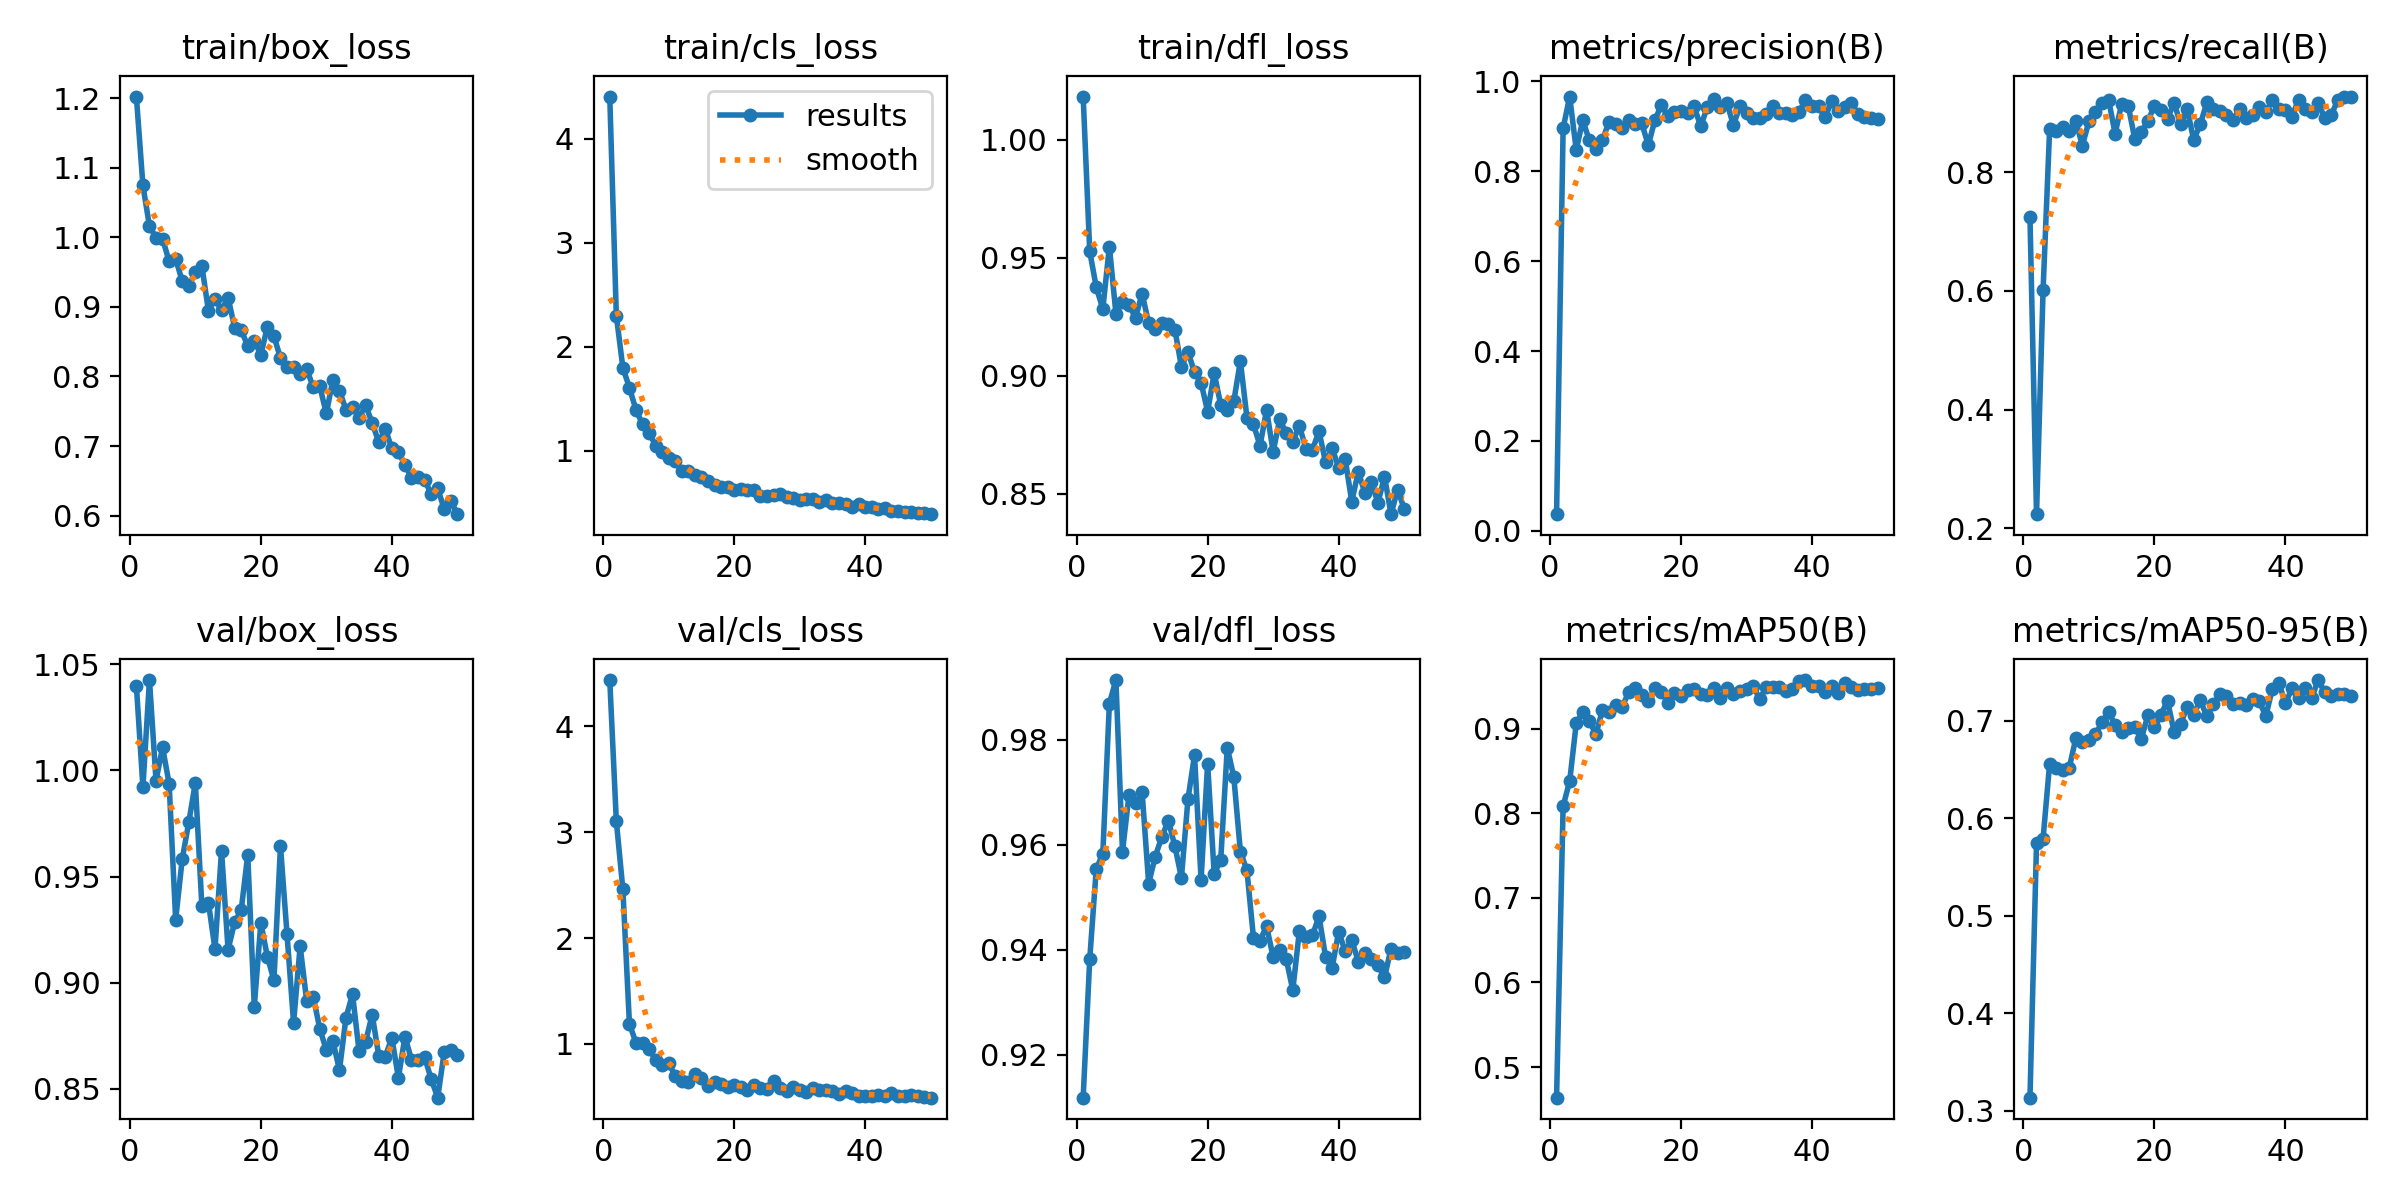

The data file committed next to this chart (first rows):
epoch, train/box_loss, train/cls_loss, train/dfl_loss, metrics/precision(B), metrics/recall(B), metrics/mAP50(B), metrics/mAP50-95(B), val/box_loss, val/cls_loss, val/dfl_loss, lr/pg0, lr/pg1, lr/pg2
1, 1.202, 4.408, 1.018, 0.03689, 0.724, 0.4639, 0.3134, 1.04, 4.439, 0.9118, 0.0003259, 0.0003259, 0.0003259
2, 1.075, 2.3, 0.9528, 0.8958, 0.2238, 0.8084, 0.5743, 0.9921, 3.108, 0.9381, 0.0006462, 0.0006462, 0.0006462
3, 1.016, 1.797, 0.9375, 0.9665, 0.6008, 0.8377, 0.5791, 1.042, 2.46, 0.9554, 0.0009533, 0.0009533, 0.0009533
4, 0.9997, 1.605, 0.9284, 0.848, 0.8717, 0.906, 0.656, 0.9952, 1.19, 0.9582, 0.0009406, 0.0009406, 0.0009406
5, 0.9978, 1.391, 0.9548, 0.9135, 0.8698, 0.92, 0.6521, 1.011, 1.009, 0.9869, 0.0009208, 0.0009208, 0.0009208
6, 0.9658, 1.254, 0.9263, 0.8691, 0.875, 0.9088, 0.6493, 0.9937, 1.005, 0.9914, 0.000901, 0.000901, 0.000901
7, 0.9693, 1.17, 0.9314, 0.8503, 0.8698, 0.8934, 0.6522, 0.9297, 0.9498, 0.9586, 0.0008812, 0.0008812, 0.0008812
8, 0.9371, 1.048, 0.9299, 0.869, 0.8854, 0.9214, 0.6821, 0.9582, 0.8484, 0.9695, 0.0008614, 0.0008614, 0.0008614
9, 0.9302, 0.9831, 0.9247, 0.9102, 0.8445, 0.9194, 0.6787, 0.9755, 0.8001, 0.9679, 0.0008416, 0.0008416, 0.0008416
10, 0.9498, 0.9305, 0.9348, 0.9047, 0.8854, 0.9283, 0.6802, 0.9941, 0.8141, 0.97, 0.0008218, 0.0008218, 0.0008218
11, 0.959, 0.9033, 0.9223, 0.8962, 0.901, 0.925, 0.6861, 0.936, 0.6988, 0.9526, 0.000802, 0.000802, 0.000802
12, 0.8945, 0.8011, 0.9201, 0.9151, 0.9167, 0.9433, 0.6986, 0.9377, 0.6498, 0.9577, 0.0007822, 0.0007822, 0.0007822
13, 0.912, 0.7988, 0.9224, 0.9054, 0.9219, 0.9483, 0.7088, 0.9159, 0.6389, 0.9614, 0.0007624, 0.0007624, 0.0007624
14, 0.8952, 0.7639, 0.9219, 0.9073, 0.8646, 0.9396, 0.6959, 0.9621, 0.7145, 0.9646, 0.0007426, 0.0007426, 0.0007426
15, 0.9133, 0.7438, 0.9196, 0.8583, 0.9151, 0.9324, 0.6884, 0.9155, 0.6738, 0.9597, 0.0007228, 0.0007228, 0.0007228
16, 0.8702, 0.7051, 0.9038, 0.9134, 0.9115, 0.9482, 0.6923, 0.9285, 0.6038, 0.9537, 0.000703, 0.000703, 0.000703
17, 0.8665, 0.6702, 0.9101, 0.9481, 0.8559, 0.9429, 0.6936, 0.9341, 0.6393, 0.9687, 0.0006832, 0.0006832, 0.0006832
18, 0.8442, 0.6454, 0.9015, 0.9225, 0.868, 0.9307, 0.6817, 0.9602, 0.6206, 0.977, 0.0006634, 0.0006634, 0.0006634
19, 0.8511, 0.645, 0.8971, 0.9328, 0.8854, 0.9414, 0.7058, 0.8888, 0.5945, 0.9533, 0.0006436, 0.0006436, 0.0006436
20, 0.8313, 0.6162, 0.8848, 0.9352, 0.9115, 0.9389, 0.6934, 0.9281, 0.61, 0.9754, 0.0006238, 0.0006238, 0.0006238
21, 0.8713, 0.6272, 0.9012, 0.9303, 0.9037, 0.9458, 0.7064, 0.9122, 0.5896, 0.9544, 0.000604, 0.000604, 0.000604
22, 0.8582, 0.6229, 0.8877, 0.9447, 0.8899, 0.9469, 0.7208, 0.9012, 0.565, 0.9571, 0.0005842, 0.0005842, 0.0005842
23, 0.8262, 0.616, 0.8855, 0.9001, 0.9167, 0.9411, 0.6885, 0.9643, 0.611, 0.9785, 0.0005644, 0.0005644, 0.0005644
24, 0.8133, 0.5645, 0.8893, 0.9429, 0.8802, 0.9394, 0.6972, 0.9227, 0.5868, 0.9728, 0.0005446, 0.0005446, 0.0005446
25, 0.8138, 0.5601, 0.9063, 0.9613, 0.9056, 0.9482, 0.7143, 0.8812, 0.5715, 0.9587, 0.0005248, 0.0005248, 0.0005248
26, 0.8032, 0.569, 0.8823, 0.9423, 0.8542, 0.9361, 0.7065, 0.9173, 0.6509, 0.9551, 0.000505, 0.000505, 0.000505
27, 0.8105, 0.5814, 0.8794, 0.9526, 0.8802, 0.9476, 0.7212, 0.8914, 0.5804, 0.9422, 0.0004852, 0.0004852, 0.0004852
28, 0.7846, 0.55, 0.8704, 0.9026, 0.9172, 0.9411, 0.7048, 0.8935, 0.5521, 0.9417, 0.0004654, 0.0004654, 0.0004654
29, 0.7858, 0.5455, 0.8856, 0.9456, 0.9053, 0.944, 0.7172, 0.8784, 0.5871, 0.9445, 0.0004456, 0.0004456, 0.0004456
30, 0.7468, 0.5189, 0.8678, 0.9303, 0.9033, 0.9467, 0.7273, 0.8683, 0.5649, 0.9386, 0.0004258, 0.0004258, 0.0004258
31, 0.7952, 0.5372, 0.8815, 0.9186, 0.8958, 0.9508, 0.7257, 0.8727, 0.5488, 0.94, 0.000406, 0.000406, 0.000406
32, 0.7796, 0.5367, 0.8758, 0.9191, 0.8875, 0.9347, 0.7171, 0.8589, 0.5847, 0.9382, 0.0003862, 0.0003862, 0.0003862
33, 0.7521, 0.5082, 0.8721, 0.9281, 0.9062, 0.9492, 0.7189, 0.8836, 0.5617, 0.9323, 0.0003664, 0.0003664, 0.0003664
34, 0.7566, 0.5262, 0.8788, 0.9448, 0.8915, 0.9489, 0.7163, 0.8947, 0.561, 0.9435, 0.0003466, 0.0003466, 0.0003466
35, 0.7409, 0.4992, 0.8692, 0.9305, 0.8958, 0.9487, 0.7228, 0.8677, 0.5495, 0.9423, 0.0003268, 0.0003268, 0.0003268
36, 0.7585, 0.4931, 0.8686, 0.9307, 0.9091, 0.9449, 0.7204, 0.8723, 0.5282, 0.9427, 0.000307, 0.000307, 0.000307
37, 0.7333, 0.4871, 0.8766, 0.9252, 0.9016, 0.9461, 0.7049, 0.885, 0.5515, 0.9463, 0.0002872, 0.0002872, 0.0002872
38, 0.7054, 0.4601, 0.8634, 0.9315, 0.9207, 0.9564, 0.7329, 0.8657, 0.5309, 0.9387, 0.0002674, 0.0002674, 0.0002674
39, 0.7246, 0.4817, 0.8694, 0.9587, 0.9062, 0.9573, 0.7388, 0.8652, 0.5112, 0.9365, 0.0002476, 0.0002476, 0.0002476
40, 0.6965, 0.4559, 0.8611, 0.9456, 0.9052, 0.9499, 0.7183, 0.8742, 0.5084, 0.9434, 0.0002278, 0.0002278, 0.0002278
41, 0.6908, 0.4566, 0.8648, 0.9449, 0.8934, 0.9504, 0.7333, 0.8552, 0.5104, 0.9397, 0.000208, 0.000208, 0.000208
42, 0.6733, 0.4373, 0.8467, 0.92, 0.9219, 0.9434, 0.7231, 0.8746, 0.5194, 0.9418, 0.0001882, 0.0001882, 0.0001882
43, 0.6539, 0.442, 0.8594, 0.9567, 0.9062, 0.95, 0.7336, 0.8638, 0.5074, 0.9377, 0.0001684, 0.0001684, 0.0001684
44, 0.6557, 0.4175, 0.8504, 0.9352, 0.9013, 0.9417, 0.7235, 0.8634, 0.5342, 0.9394, 0.0001486, 0.0001486, 0.0001486
45, 0.6517, 0.4161, 0.855, 0.943, 0.9167, 0.9542, 0.742, 0.8649, 0.506, 0.9382, 0.0001288, 0.0001288, 0.0001288
46, 0.6309, 0.4043, 0.8462, 0.9518, 0.8906, 0.949, 0.7293, 0.8548, 0.5095, 0.937, 0.000109, 0.000109, 0.000109
47, 0.6389, 0.4091, 0.8573, 0.9269, 0.8958, 0.9453, 0.7258, 0.8459, 0.5125, 0.9347, 8.92e-05, 8.92e-05, 8.92e-05
48, 0.6091, 0.398, 0.8414, 0.9201, 0.9219, 0.9471, 0.7278, 0.8675, 0.5093, 0.9402, 6.94e-05, 6.94e-05, 6.94e-05
49, 0.6212, 0.3984, 0.8518, 0.9198, 0.9271, 0.9468, 0.7274, 0.8683, 0.5, 0.9393, 4.96e-05, 4.96e-05, 4.96e-05
50, 0.602, 0.3871, 0.8437, 0.916, 0.9271, 0.948, 0.7259, 0.8659, 0.4908, 0.9396, 2.98e-05, 2.98e-05, 2.98e-05
